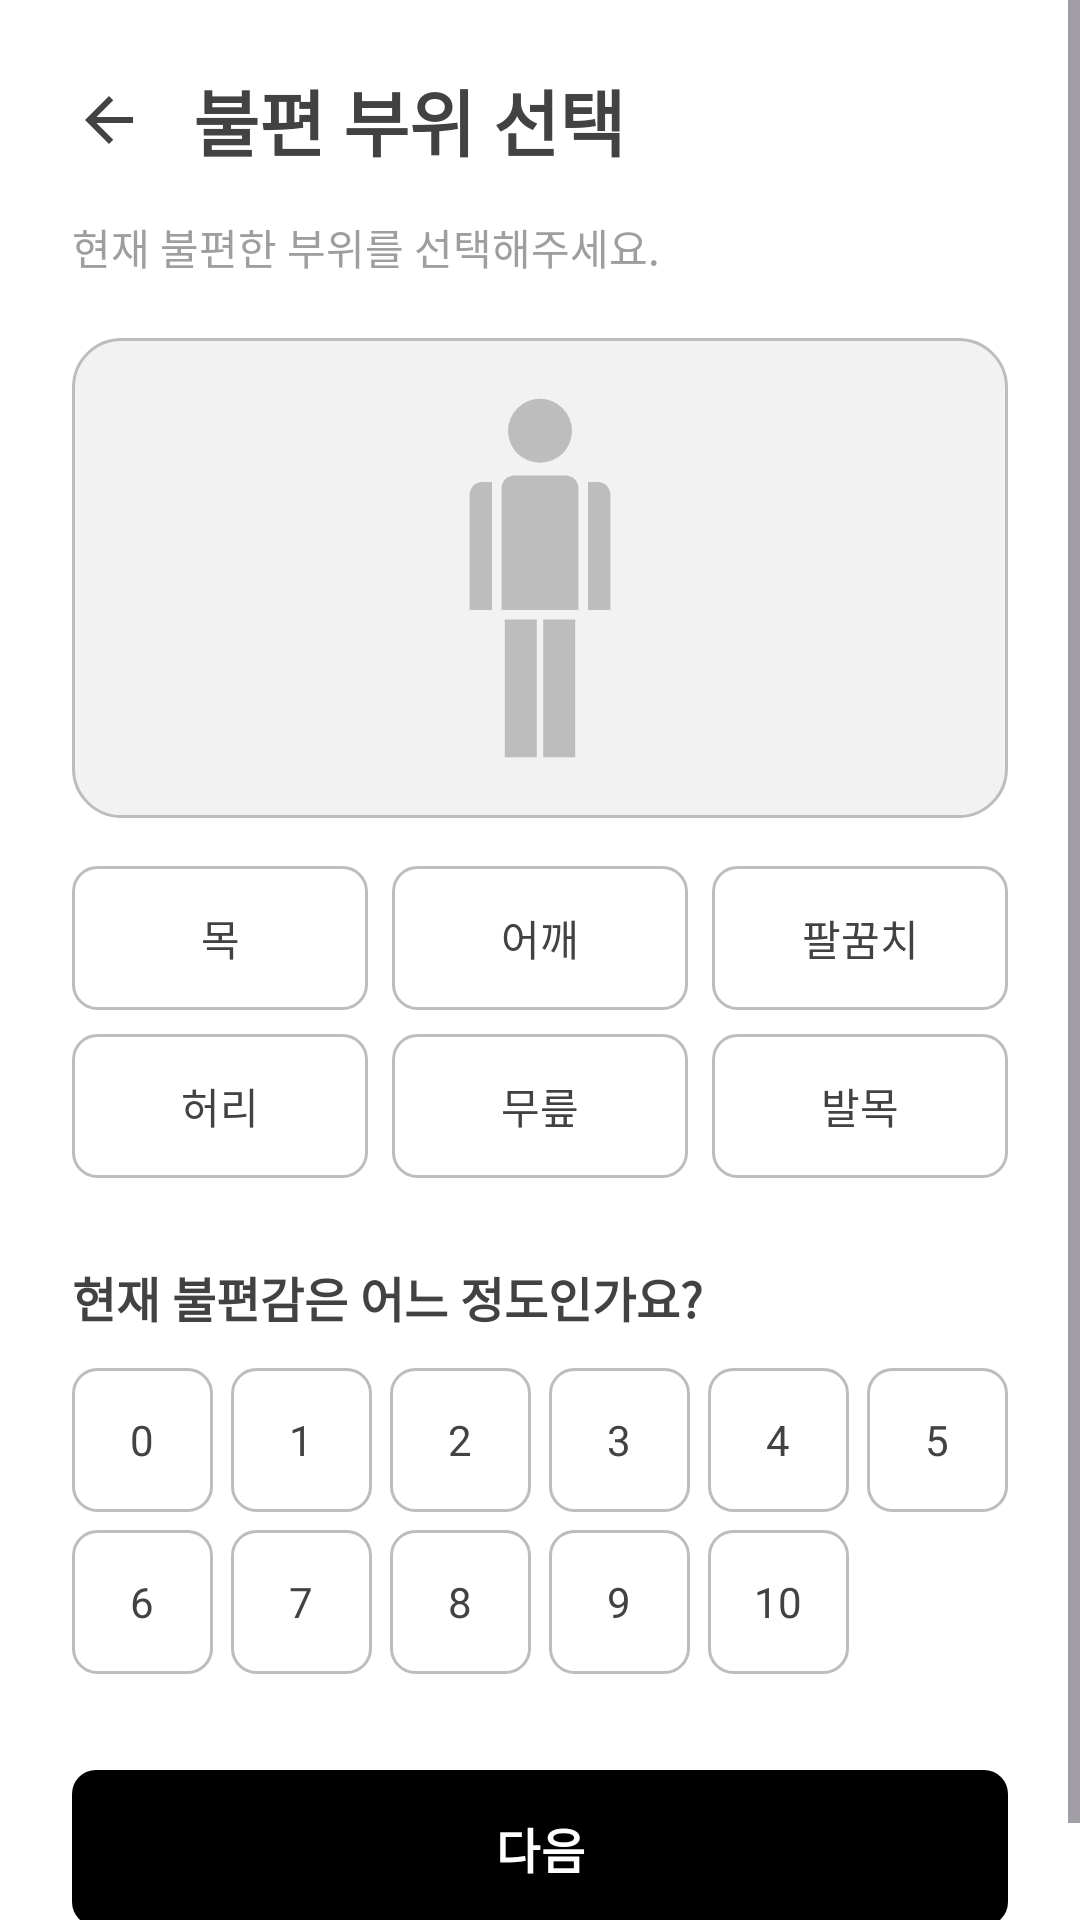

Reconstruct the res/layout file that produces this screen, plus the resources it refers to.
<!-- AndroidManifest.xml: application theme Theme.AIRehabPostureApp -->
<!-- res/layout/activity_body_condition.xml -->
<?xml version="1.0" encoding="utf-8"?>
<ScrollView xmlns:android="http://schemas.android.com/apk/res/android"
    xmlns:app="http://schemas.android.com/apk/res-auto"
    xmlns:tools="http://schemas.android.com/tools"
    android:id="@+id/bodyConditionRoot"
    android:layout_width="match_parent"
    android:layout_height="match_parent"
    android:background="@color/white"
    android:fillViewport="true"
    tools:context=".BodyConditionActivity">

    <LinearLayout
        android:layout_width="match_parent"
        android:layout_height="wrap_content"
        android:orientation="vertical"
        android:paddingStart="@dimen/screen_padding_horizontal"
        android:paddingTop="16dp"
        android:paddingEnd="@dimen/screen_padding_horizontal"
        android:paddingBottom="32dp">

        
        <LinearLayout
            android:layout_width="match_parent"
            android:layout_height="wrap_content"
            android:gravity="center_vertical"
            android:orientation="horizontal">

            <ImageButton
                android:id="@+id/backButton"
                android:layout_width="48dp"
                android:layout_height="48dp"
                android:layout_marginStart="-12dp"
                android:background="?attr/selectableItemBackgroundBorderless"
                android:contentDescription="@string/back"
                android:src="@drawable/ic_arrow_back" />

            <TextView
                android:id="@+id/bodyConditionTitleText"
                android:layout_width="wrap_content"
                android:layout_height="wrap_content"
                android:layout_marginStart="4dp"
                android:text="@string/body_condition_title"
                android:textColor="@color/gray_dark"
                android:textSize="24sp"
                android:textStyle="bold" />
        </LinearLayout>

        
        <TextView
            android:id="@+id/bodyConditionDescriptionText"
            android:layout_width="match_parent"
            android:layout_height="wrap_content"
            android:layout_marginTop="8dp"
            android:text="@string/body_condition_description"
            android:textColor="@color/gray"
            android:textSize="14sp" />

        
        <ImageView
            android:id="@+id/bodySilhouetteImage"
            android:layout_width="match_parent"
            android:layout_height="160dp"
            android:layout_marginTop="20dp"
            android:background="@drawable/bg_logo_placeholder"
            android:contentDescription="@string/body_silhouette_description"
            android:padding="16dp"
            android:scaleType="fitCenter"
            android:src="@drawable/ic_body_placeholder" />

        
        <LinearLayout
            android:layout_width="match_parent"
            android:layout_height="wrap_content"
            android:layout_marginTop="16dp"
            android:orientation="horizontal">

            <TextView
                android:id="@+id/neckButton"
                style="@style/OptionButton"
                android:tag="neck"
                android:text="@string/neck" />

            <TextView
                android:id="@+id/shoulderButton"
                style="@style/OptionButton"
                android:layout_marginStart="8dp"
                android:tag="shoulder"
                android:text="@string/shoulder" />

            <TextView
                android:id="@+id/elbowButton"
                style="@style/OptionButton"
                android:layout_marginStart="8dp"
                android:tag="elbow"
                android:text="@string/elbow" />
        </LinearLayout>

        <LinearLayout
            android:layout_width="match_parent"
            android:layout_height="wrap_content"
            android:layout_marginTop="8dp"
            android:orientation="horizontal">

            <TextView
                android:id="@+id/waistButton"
                style="@style/OptionButton"
                android:tag="waist"
                android:text="@string/waist" />

            <TextView
                android:id="@+id/kneeButton"
                style="@style/OptionButton"
                android:layout_marginStart="8dp"
                android:tag="knee"
                android:text="@string/knee" />

            <TextView
                android:id="@+id/ankleButton"
                style="@style/OptionButton"
                android:layout_marginStart="8dp"
                android:tag="ankle"
                android:text="@string/ankle" />
        </LinearLayout>

        
        <TextView
            android:id="@+id/discomfortQuestionText"
            android:layout_width="wrap_content"
            android:layout_height="wrap_content"
            android:layout_marginTop="28dp"
            android:text="@string/discomfort_question"
            android:textColor="@color/gray_dark"
            android:textSize="16sp"
            android:textStyle="bold" />

        <LinearLayout
            android:layout_width="match_parent"
            android:layout_height="wrap_content"
            android:layout_marginTop="12dp"
            android:orientation="horizontal"
            tools:ignore="HardcodedText">

            <TextView
                android:id="@+id/discomfortButton0"
                style="@style/OptionButton"
                android:text="0" />

            <TextView
                android:id="@+id/discomfortButton1"
                style="@style/OptionButton"
                android:layout_marginStart="6dp"
                android:text="1" />

            <TextView
                android:id="@+id/discomfortButton2"
                style="@style/OptionButton"
                android:layout_marginStart="6dp"
                android:text="2" />

            <TextView
                android:id="@+id/discomfortButton3"
                style="@style/OptionButton"
                android:layout_marginStart="6dp"
                android:text="3" />

            <TextView
                android:id="@+id/discomfortButton4"
                style="@style/OptionButton"
                android:layout_marginStart="6dp"
                android:text="4" />

            <TextView
                android:id="@+id/discomfortButton5"
                style="@style/OptionButton"
                android:layout_marginStart="6dp"
                android:text="5" />
        </LinearLayout>

        
        <LinearLayout
            android:layout_width="match_parent"
            android:layout_height="wrap_content"
            android:layout_marginTop="6dp"
            android:orientation="horizontal"
            tools:ignore="HardcodedText">

            <TextView
                android:id="@+id/discomfortButton6"
                style="@style/OptionButton"
                android:text="6" />

            <TextView
                android:id="@+id/discomfortButton7"
                style="@style/OptionButton"
                android:layout_marginStart="6dp"
                android:text="7" />

            <TextView
                android:id="@+id/discomfortButton8"
                style="@style/OptionButton"
                android:layout_marginStart="6dp"
                android:text="8" />

            <TextView
                android:id="@+id/discomfortButton9"
                style="@style/OptionButton"
                android:layout_marginStart="6dp"
                android:text="9" />

            <TextView
                android:id="@+id/discomfortButton10"
                style="@style/OptionButton"
                android:layout_marginStart="6dp"
                android:text="10" />

            <Space
                android:layout_width="0dp"
                android:layout_height="48dp"
                android:layout_marginStart="6dp"
                android:layout_weight="1" />
        </LinearLayout>

        
        <Space
            android:layout_width="match_parent"
            android:layout_height="0dp"
            android:layout_weight="1"
            android:minHeight="32dp" />

        
        <com.google.android.material.button.MaterialButton
            android:id="@+id/nextButton"
            android:layout_width="match_parent"
            android:layout_height="@dimen/button_height"
            android:insetTop="0dp"
            android:insetBottom="0dp"
            android:text="@string/next"
            android:textColor="@color/white"
            android:textSize="16sp"
            android:textStyle="bold"
            app:backgroundTint="@color/primary"
            app:cornerRadius="@dimen/radius_default" />
    </LinearLayout>
</ScrollView>
<!-- resources referenced by this layout -->
<resources>
  <color name="gray">#FF9E9E9E</color>
  <color name="gray_dark">#FF424242</color>
  <color name="white">#FFFFFFFF</color>
  <dimen name="button_height">52dp</dimen>
  <dimen name="radius_default">8dp</dimen>
  <dimen name="screen_padding_horizontal">24dp</dimen>
  <!-- drawable bg_logo_placeholder (drawable) -->
  <?xml version="1.0" encoding="utf-8"?>
  <shape xmlns:android="http://schemas.android.com/apk/res/android"
      android:shape="rectangle">
      <solid android:color="@color/gray_light" />
      <stroke
          android:width="1dp"
          android:color="@color/gray_medium" />
      <corners android:radius="16dp" />
  </shape>
  <!-- drawable ic_arrow_back (drawable) -->
  <?xml version="1.0" encoding="utf-8"?>
  <vector xmlns:android="http://schemas.android.com/apk/res/android"
      android:width="24dp"
      android:height="24dp"
      android:autoMirrored="true"
      android:viewportWidth="24"
      android:viewportHeight="24">
      <path
          android:fillColor="@color/gray_dark"
          android:pathData="M20,11H7.83l5.59,-5.59L12,4l-8,8 8,8 1.41,-1.41L7.83,13H20v-2z" />
  </vector>
  <string name="ankle">발목</string>
  <string name="back">뒤로가기</string>
  <string name="body_condition_description">현재 불편한 부위를 선택해주세요.</string>
  <string name="body_condition_title">불편 부위 선택</string>
  <string name="body_silhouette_description">인체 실루엣</string>
  <string name="discomfort_question">현재 불편감은 어느 정도인가요?</string>
  <string name="elbow">팔꿈치</string>
  <string name="knee">무릎</string>
  <string name="neck">목</string>
  <string name="next">다음</string>
  <string name="shoulder">어깨</string>
  <string name="waist">허리</string>
  <style name="OptionButton">
          <item name="android:layout_width">0dp</item>
          <item name="android:layout_height">48dp</item>
          <item name="android:layout_weight">1</item>
          <item name="android:background">@drawable/bg_option_button</item>
          <item name="android:clickable">true</item>
          <item name="android:focusable">true</item>
          <item name="android:gravity">center</item>
          <item name="android:textColor">@color/option_button_text</item>
          <item name="android:textSize">14sp</item>
      </style>
  <style name="Theme.AIRehabPostureApp" parent="Base.Theme.AIRehabPostureApp" />
  <color name="gray_light">#FFF2F2F2</color>
  <color name="gray_medium">#FFBDBDBD</color>
  <!-- drawable bg_option_button (drawable) -->
  <?xml version="1.0" encoding="utf-8"?>
  <selector xmlns:android="http://schemas.android.com/apk/res/android">
      <item android:state_selected="true">
          <shape android:shape="rectangle">
              <solid android:color="@color/primary" />
              <stroke
                  android:width="1dp"
                  android:color="@color/primary" />
              <corners android:radius="@dimen/radius_default" />
          </shape>
      </item>
      <item>
          <shape android:shape="rectangle">
              <solid android:color="@color/white" />
              <stroke
                  android:width="1dp"
                  android:color="@color/gray_medium" />
              <corners android:radius="@dimen/radius_default" />
          </shape>
      </item>
  </selector>
  <style name="Base.Theme.AIRehabPostureApp" parent="Theme.Material3.DayNight.NoActionBar">
          
          <item name="colorPrimary">@color/primary</item>
      </style>
</resources>
